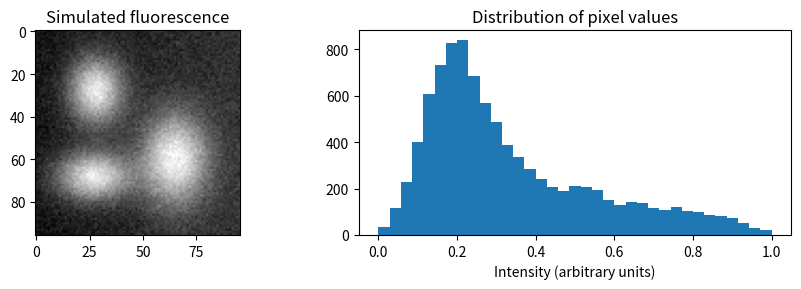
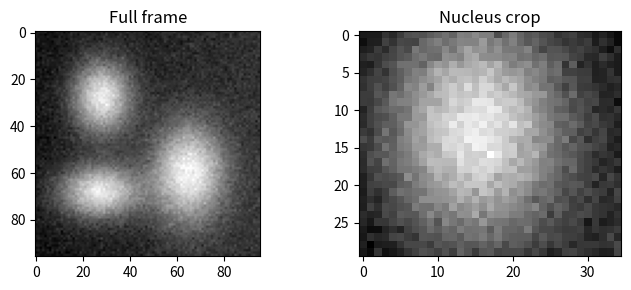
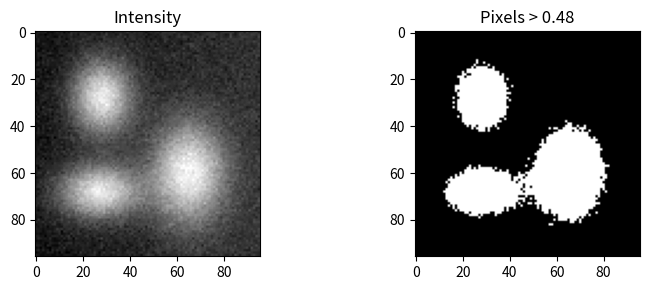

These charts were generated, in order, by the following Python code:
import numpy as np
import matplotlib.pyplot as plt
rng = np.random.default_rng(12)
H, W = 96, 96
y, x = np.mgrid[:H, :W]
image = 0.08 + 0.12 * x/W
for cy, cx, ry, rx in [(28, 28, 11, 9), (60, 65, 15, 11), (68, 27, 8, 12)]:
    image += 0.8 * np.exp(-0.5 * (((y-cy)/ry)**2 + ((x-cx)/rx)**2))
image += rng.normal(0, 0.04, (H, W))
image = np.clip(image, 0, 1).astype(np.float32)
print('Image shape:', image.shape, '| dtype:', image.dtype)
print('Top-left pixel:', float(image[0, 0]))
assert image.shape == (96, 96)

fig, axes = plt.subplots(1, 2, figsize=(9, 3))
axes[0].imshow(image, cmap='gray', vmin=0, vmax=1)
axes[0].set_title('Simulated fluorescence')
axes[1].hist(image.ravel(), bins=35)
axes[1].set_title('Distribution of pixel values')
axes[1].set_xlabel('Intensity (arbitrary units)')
plt.tight_layout(); plt.show()

crop = image[15:45, 13:48]
print('Crop shape:', crop.shape)
fig, axes = plt.subplots(1, 2, figsize=(7, 3))
axes[0].imshow(image, cmap='gray'); axes[0].set_title('Full frame')
axes[1].imshow(crop, cmap='gray'); axes[1].set_title('Nucleus crop')
plt.tight_layout(); plt.show()
assert crop.shape == (30, 35)

image_min, image_max = image.min(), image.max()
normalized = (image-image_min) / max(image_max-image_min, 1e-8)
print('Min/max before:', round(float(image_min), 3), round(float(image_max), 3))
print('Min/max after:', normalized.min(), normalized.max())
assert 0 <= normalized.min() <= normalized.max() <= 1

mask = image > 0.48
fig, axes = plt.subplots(1, 2, figsize=(8, 3))
axes[0].imshow(image, cmap='gray'); axes[0].set_title('Intensity')
axes[1].imshow(mask, cmap='gray'); axes[1].set_title('Pixels > 0.48')
plt.tight_layout(); plt.show()
print('Foreground fraction:', round(float(mask.mean()), 3))
assert mask.dtype == bool

low_threshold_mask = image > 0.30
assert low_threshold_mask.sum() >= mask.sum()
second_crop = image[45:75, 50:80]
assert second_crop.shape == (30, 30)
print('Self-checks passed.')
